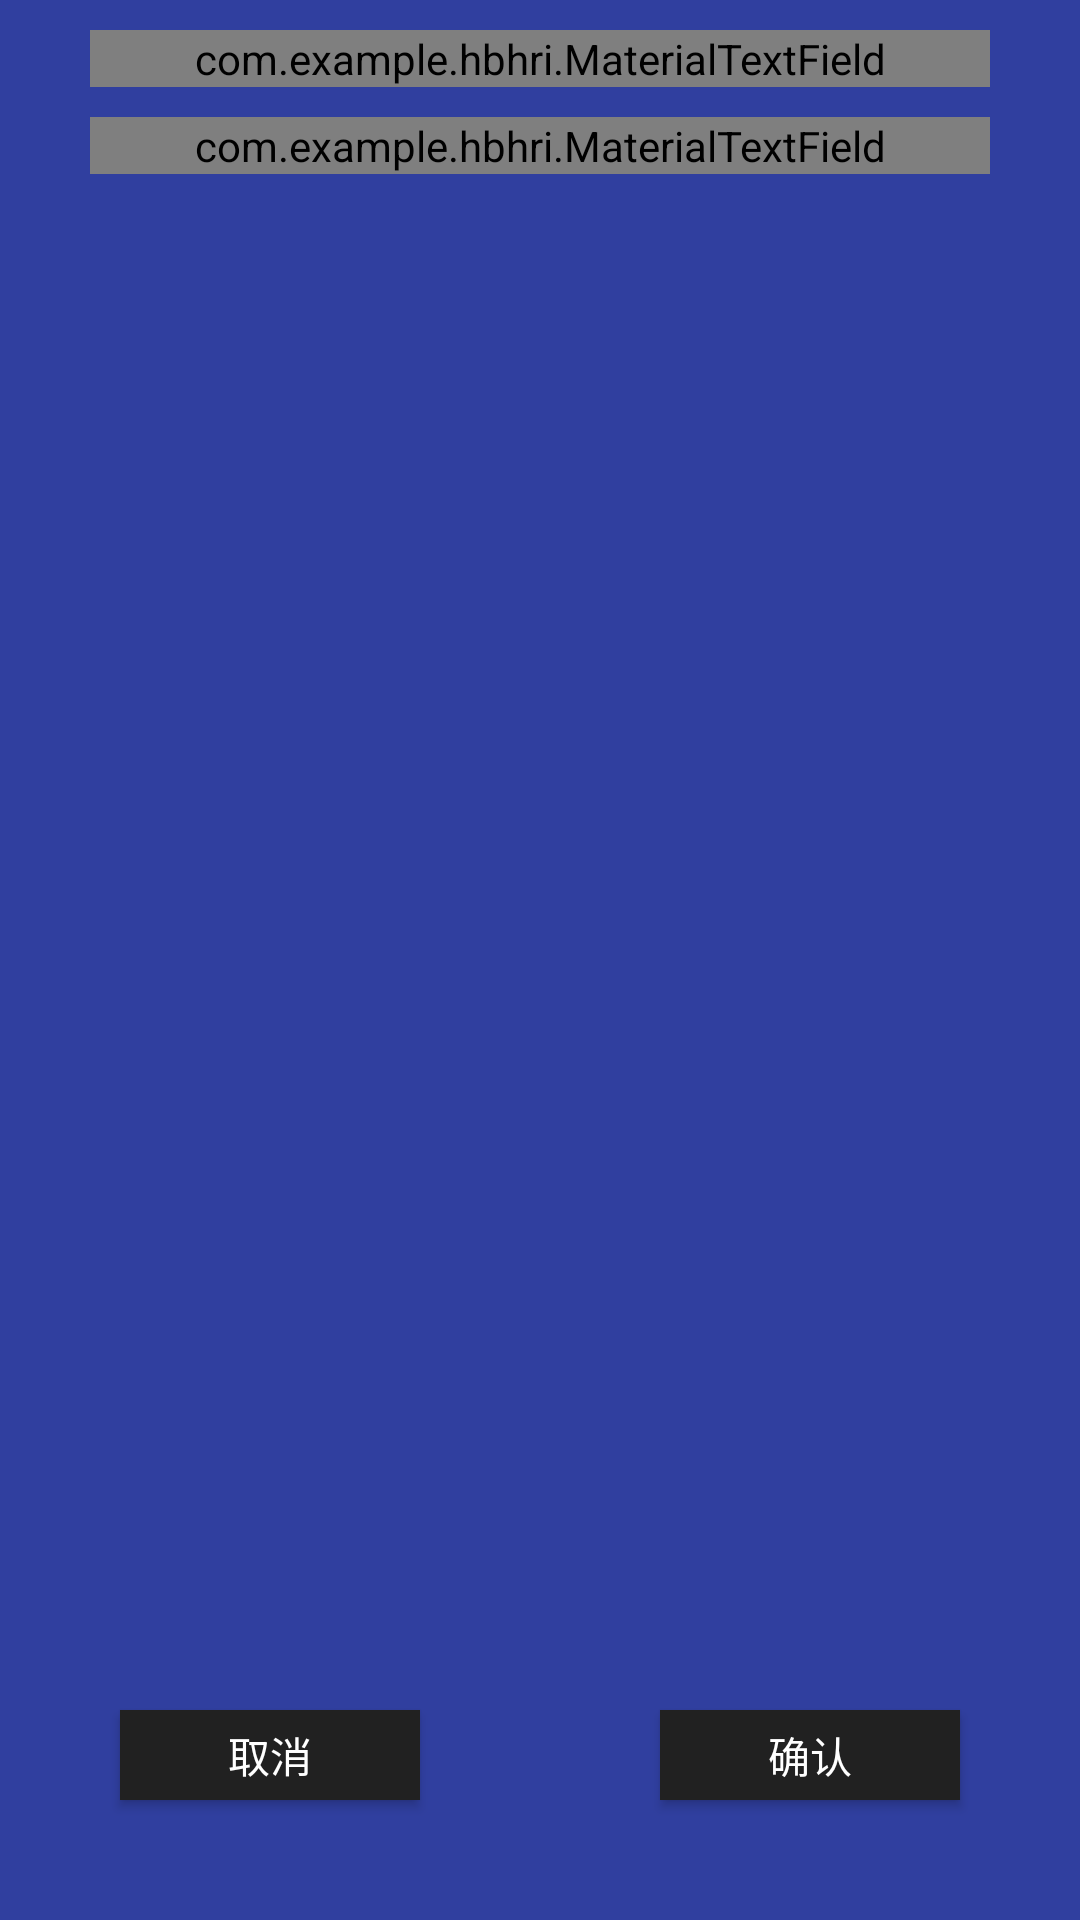

Produce the Android XML layout that renders to this screen, including the resource entries it uses.
<!-- AndroidManifest.xml: application theme AppTheme -->
<!-- res/layout/search_condition.xml -->
<?xml version="1.0" encoding="utf-8"?>
<RelativeLayout xmlns:android="http://schemas.android.com/apk/res/android"
    android:id="@+id/condition"
    android:layout_width="match_parent"
    android:layout_height="match_parent"
    android:background="#303F9F"
    xmlns:app="http://schemas.android.com/apk/res-auto">
    <com.example.hbhri.MaterialTextField
        android:id="@+id/mtf"
        android:layout_marginTop="10dp"
        android:layout_centerHorizontal="true"
        android:layout_width="300dp"
        android:layout_height="wrap_content"
        app:mtf_image="@drawable/ic_launcher"
        >

        <EditText
            android:id="@+id/et_province"
            android:layout_width="match_parent"
            android:layout_height="wrap_content"
            android:hint="点击输入省份"
            android:textColor="#333"
            android:textColorHint="#666"
            android:textSize="15sp" />

    </com.example.hbhri.MaterialTextField>

    <com.example.hbhri.MaterialTextField
        android:id="@+id/mtf2"
        android:layout_below="@id/mtf"
        android:layout_centerHorizontal="true"
        android:layout_marginTop="10dp"
        android:layout_width="300dp"
        android:layout_height="wrap_content"
        app:mtf_image="@drawable/ic_launcher"
        >

        <EditText
            android:id="@+id/et_city"
            android:layout_width="match_parent"
            android:layout_height="wrap_content"
            android:hint="点击输入城市"
            android:textColor="#333"
            android:textColorHint="#666"
            android:textSize="15sp" />

    </com.example.hbhri.MaterialTextField>

    <Button
        android:id="@+id/cancel"
        android:layout_width="100dp"
        android:layout_height="30dp"
        android:background="#212121"
        android:text="取消"
        android:elevation="2dp"
        android:layout_alignParentBottom="true"
        android:layout_alignParentLeft="true"
        android:layout_marginBottom="40dp"
        android:layout_marginLeft="40dp"/>

    <Button
        android:id="@+id/confirm"
        android:layout_width="100dp"
        android:layout_height="30dp"
        android:background="#212121"
        android:text="确认"
        android:elevation="2dp"
        android:layout_alignParentBottom="true"
        android:layout_alignParentRight="true"
        android:layout_marginBottom="40dp"
        android:layout_marginRight="40dp"/>
</RelativeLayout>
<!-- resources referenced by this layout -->
<resources>
  <!-- drawable ic_launcher: png bitmap (drawable-hdpi, 1704 bytes) -->
  <style name="AppTheme" parent="@style/AppBaseTheme">
  
  </style>
  <style name="AppBaseTheme" parent="Theme.AppCompat.Light.NoActionBar">
          <item name="android:windowActionBar">false</item>
          <item name="colorPrimary">#3f51b5</item>
          <item name="colorPrimaryDark">#303f9f</item>
         <item name="android:textColorPrimary">#ffffff</item>
      <item name="colorControlNormal">#ffffff</item>
      <item name="android:actionMenuTextAppearance">@style/MenuTextStyle</item>
  </style>
  <style name="MenuTextStyle">
  <item name="android:textColor">#000000</item>
  </style>
</resources>
